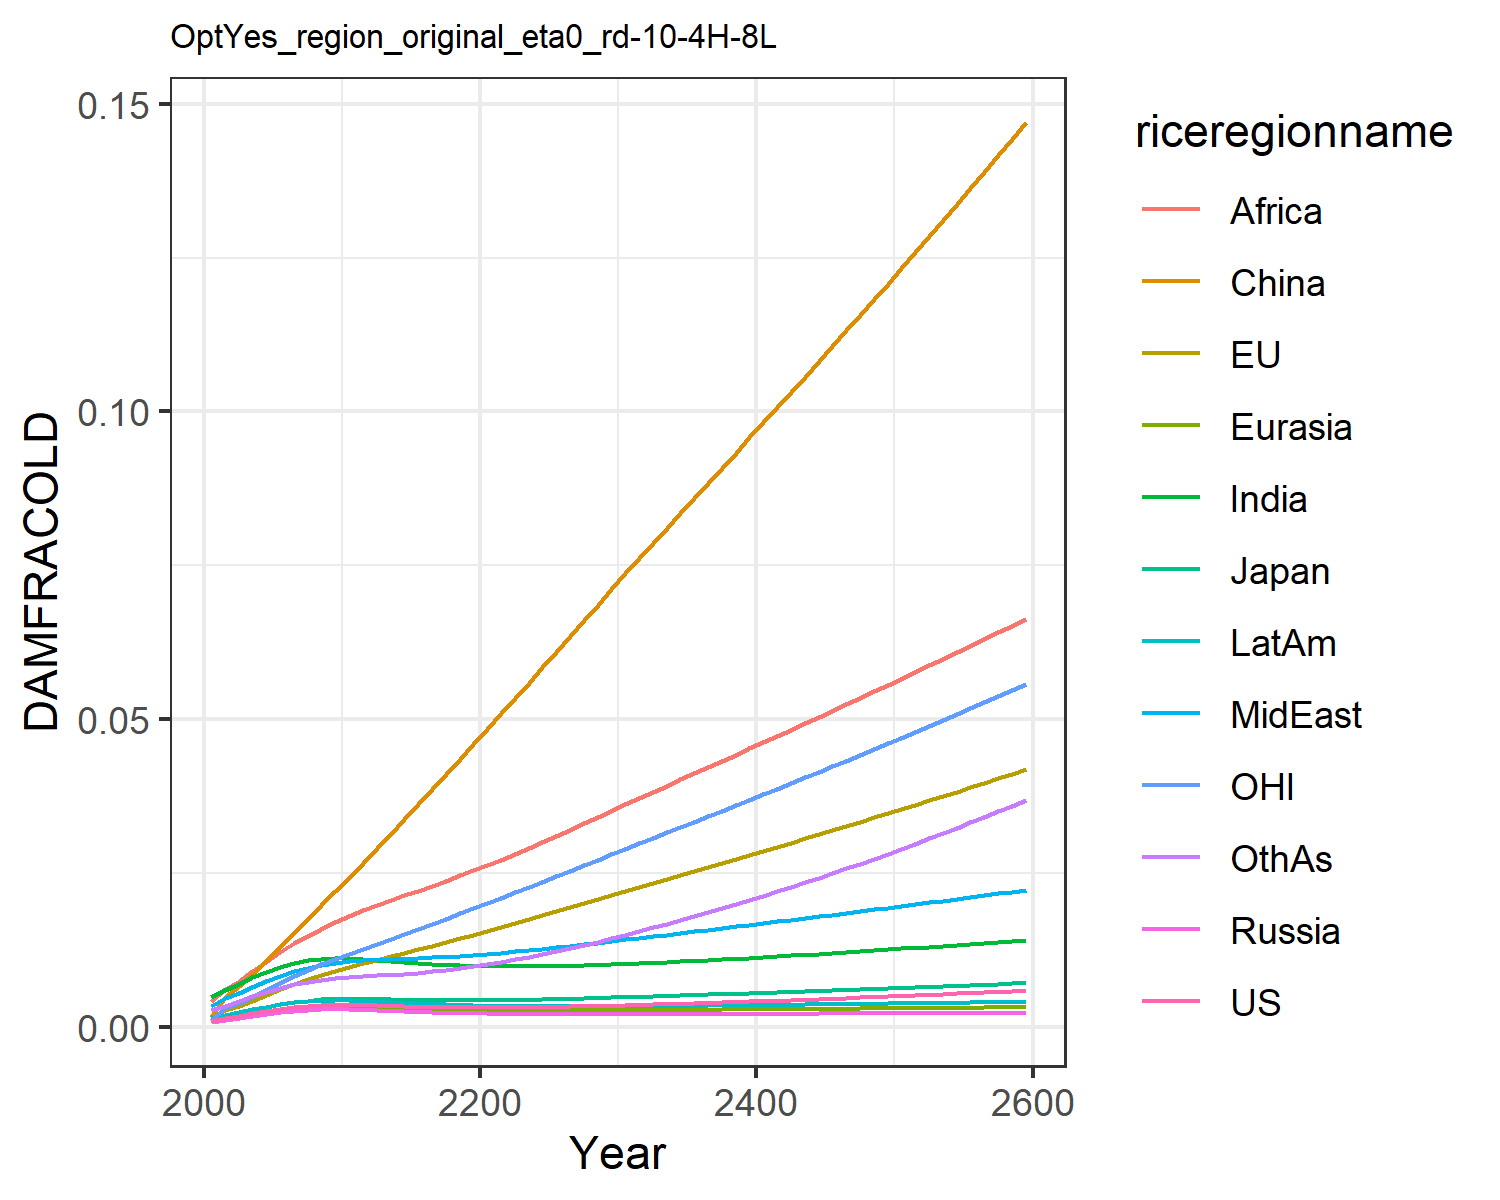

Source data for this figure (header and first rows):
0.0009741914751707755, 0.0010960982548936173, 0.0011141127717951577, 0.0007926376142238073, 0.0008988246313217726, 0.0015184808065927108, 0.004803093316816623, 0.0033998963496381673, 0.004196310982627154, 0.0014323266191105083, 0.0010773810546510498, 0.0026515942275779415
0.001366, 0.002628, 0.001684, 0.001106, 0.00128, 0.00483, 0.005927, 0.004584, 0.0061, 0.001891, 0.003002, 0.003422
0.001752, 0.003341, 0.002152, 0.001418, 0.001641, 0.006564, 0.006957, 0.00549, 0.007414, 0.002335, 0.003837, 0.00414
0.002166, 0.004225, 0.002663, 0.00175, 0.002029, 0.008583, 0.00799, 0.006467, 0.008984, 0.002799, 0.004884, 0.004901
0.002567, 0.005148, 0.003161, 0.00207, 0.002404, 0.01072, 0.008942, 0.007409, 0.01056, 0.00324, 0.005993, 0.005637
0.002922, 0.006065, 0.003605, 0.00235, 0.002735, 0.01293, 0.009753, 0.008264, 0.01209, 0.003623, 0.00711, 0.006301
0.003208, 0.006936, 0.003972, 0.002572, 0.003, 0.01518, 0.01038, 0.008991, 0.01351, 0.003924, 0.008186, 0.006863
0.003407, 0.00773, 0.004241, 0.002721, 0.003183, 0.01745, 0.01081, 0.009568, 0.01478, 0.004127, 0.009191, 0.007301
0.003521, 0.008446, 0.00441, 0.002797, 0.003285, 0.01972, 0.01104, 0.01, 0.01593, 0.004233, 0.01012, 0.007623
0.003568, 0.009096, 0.0045, 0.002817, 0.003322, 0.02198, 0.01113, 0.01033, 0.01699, 0.004263, 0.01099, 0.007861
0.003575, 0.009703, 0.004541, 0.002803, 0.00332, 0.02423, 0.01112, 0.01059, 0.01802, 0.004248, 0.01182, 0.008059
0.003532, 0.01028, 0.004526, 0.002746, 0.003271, 0.02654, 0.01101, 0.01076, 0.01892, 0.004176, 0.01263, 0.008198
0.003466, 0.01085, 0.004485, 0.002668, 0.003198, 0.02897, 0.01084, 0.01086, 0.01973, 0.004076, 0.01345, 0.008319
0.003393, 0.01143, 0.004437, 0.002583, 0.003117, 0.03137, 0.01065, 0.01096, 0.02052, 0.003967, 0.01428, 0.008443
0.003324, 0.012, 0.004389, 0.002499, 0.003037, 0.03378, 0.01046, 0.01105, 0.02131, 0.00386, 0.0151, 0.008591
0.003263, 0.01257, 0.004348, 0.002421, 0.002963, 0.03621, 0.0103, 0.01115, 0.02211, 0.00376, 0.01591, 0.008768
0.003213, 0.01315, 0.004317, 0.002351, 0.002897, 0.03865, 0.01015, 0.01126, 0.02292, 0.00367, 0.01674, 0.008978
0.003175, 0.01374, 0.004298, 0.002289, 0.002841, 0.04109, 0.01003, 0.01138, 0.02374, 0.003593, 0.01756, 0.009222
0.003149, 0.01433, 0.00429, 0.002236, 0.002794, 0.04354, 0.009938, 0.01152, 0.02457, 0.003527, 0.0184, 0.009498
0.003135, 0.01493, 0.004294, 0.002191, 0.002755, 0.04599, 0.009868, 0.01168, 0.02541, 0.003472, 0.01924, 0.009804
0.003131, 0.01554, 0.004308, 0.002154, 0.002725, 0.04844, 0.009821, 0.01184, 0.02626, 0.003427, 0.02008, 0.01014
0.003137, 0.01616, 0.004331, 0.002123, 0.002703, 0.05091, 0.009795, 0.01203, 0.02713, 0.003392, 0.02094, 0.01051
0.003151, 0.01679, 0.004362, 0.002099, 0.002686, 0.05341, 0.009789, 0.01223, 0.02804, 0.003366, 0.0218, 0.01091
0.003172, 0.01742, 0.0044, 0.002079, 0.002676, 0.05592, 0.009801, 0.01245, 0.02901, 0.003347, 0.02267, 0.01134
0.003201, 0.01806, 0.004445, 0.002064, 0.00267, 0.05843, 0.009828, 0.01268, 0.02999, 0.003334, 0.02354, 0.01179
0.003235, 0.01871, 0.004495, 0.002052, 0.002668, 0.06095, 0.009869, 0.01291, 0.03099, 0.003326, 0.02442, 0.01226
0.003275, 0.01936, 0.00455, 0.002044, 0.002669, 0.06348, 0.00992, 0.01315, 0.03201, 0.003324, 0.02531, 0.01276
0.00332, 0.02002, 0.004608, 0.002039, 0.002674, 0.06601, 0.009983, 0.0134, 0.03303, 0.003325, 0.0262, 0.01328
0.003369, 0.02068, 0.004671, 0.002036, 0.00268, 0.06855, 0.01005, 0.01366, 0.03405, 0.00333, 0.0271, 0.01381
0.003421, 0.02134, 0.004736, 0.002035, 0.002689, 0.0711, 0.01013, 0.01392, 0.03508, 0.003338, 0.028, 0.01437
0.003477, 0.02201, 0.004803, 0.002036, 0.0027, 0.07365, 0.01022, 0.01418, 0.03612, 0.003349, 0.0289, 0.01494
0.003536, 0.02268, 0.004872, 0.002039, 0.002711, 0.07616, 0.01031, 0.01444, 0.03714, 0.003362, 0.0298, 0.01552
0.003597, 0.02333, 0.004941, 0.002042, 0.002723, 0.07862, 0.01041, 0.01471, 0.03816, 0.003376, 0.03068, 0.01611
0.00366, 0.02398, 0.005011, 0.002046, 0.002737, 0.08108, 0.01051, 0.01497, 0.03917, 0.003392, 0.03156, 0.01671
0.003725, 0.02463, 0.005082, 0.002052, 0.00275, 0.08352, 0.01061, 0.01523, 0.04018, 0.003409, 0.03244, 0.01733
0.003793, 0.02528, 0.005155, 0.002058, 0.002765, 0.08597, 0.01072, 0.0155, 0.04118, 0.003427, 0.03333, 0.01796
0.003862, 0.02594, 0.005228, 0.002064, 0.00278, 0.08841, 0.01083, 0.01576, 0.04219, 0.003447, 0.03421, 0.0186
0.003933, 0.02659, 0.005302, 0.002072, 0.002795, 0.09086, 0.01095, 0.01603, 0.0432, 0.003467, 0.0351, 0.01926
0.004006, 0.02725, 0.005377, 0.002079, 0.00281, 0.09331, 0.01107, 0.0163, 0.04422, 0.003489, 0.03599, 0.01993
0.004081, 0.02791, 0.005452, 0.002088, 0.002826, 0.09576, 0.01119, 0.01657, 0.04523, 0.003511, 0.03688, 0.02061
0.004158, 0.02857, 0.005529, 0.002096, 0.002842, 0.09823, 0.01131, 0.01684, 0.04625, 0.003534, 0.03778, 0.0213
0.004236, 0.02924, 0.005606, 0.002105, 0.002858, 0.1007, 0.01144, 0.01711, 0.04726, 0.003557, 0.03868, 0.02201
0.004316, 0.02991, 0.005684, 0.002114, 0.002874, 0.1032, 0.01157, 0.01739, 0.04828, 0.003581, 0.03958, 0.02272
0.004397, 0.03058, 0.005762, 0.002124, 0.002891, 0.1057, 0.0117, 0.01766, 0.04931, 0.003606, 0.04049, 0.02345
0.00448, 0.03125, 0.005841, 0.002133, 0.002907, 0.1081, 0.01184, 0.01794, 0.05033, 0.003631, 0.0414, 0.02419
0.004564, 0.03193, 0.00592, 0.002143, 0.002923, 0.1106, 0.01198, 0.01821, 0.05136, 0.003657, 0.04232, 0.02495
0.00465, 0.03261, 0.006001, 0.002153, 0.00294, 0.1132, 0.01211, 0.01849, 0.0524, 0.003683, 0.04324, 0.02572
0.004737, 0.0333, 0.006081, 0.002164, 0.002956, 0.1157, 0.01226, 0.01877, 0.05343, 0.00371, 0.04417, 0.0265
0.004826, 0.03399, 0.006163, 0.002174, 0.002973, 0.1182, 0.0124, 0.01905, 0.05448, 0.003737, 0.0451, 0.02729
0.004917, 0.03468, 0.006245, 0.002185, 0.00299, 0.1208, 0.01255, 0.01934, 0.05552, 0.003764, 0.04604, 0.02809
0.005009, 0.03538, 0.006327, 0.002196, 0.003006, 0.1233, 0.0127, 0.01962, 0.05657, 0.003792, 0.04699, 0.02891
0.005102, 0.03608, 0.00641, 0.002207, 0.003023, 0.1259, 0.01285, 0.01991, 0.05763, 0.003821, 0.04793, 0.02974
0.005197, 0.03678, 0.006494, 0.002218, 0.00304, 0.1285, 0.013, 0.02019, 0.05869, 0.00385, 0.04889, 0.03058
0.005294, 0.03749, 0.006579, 0.00223, 0.003057, 0.1311, 0.01316, 0.02048, 0.05976, 0.00388, 0.04985, 0.03144
0.005392, 0.03821, 0.006664, 0.002242, 0.003074, 0.1337, 0.01332, 0.02077, 0.06083, 0.00391, 0.05082, 0.03231
0.005492, 0.03893, 0.00675, 0.002254, 0.003091, 0.1363, 0.01348, 0.02106, 0.06191, 0.00394, 0.05179, 0.03319
0.005593, 0.03965, 0.006837, 0.002266, 0.003108, 0.139, 0.01364, 0.02136, 0.063, 0.003971, 0.05277, 0.03408
0.005696, 0.04038, 0.006924, 0.002278, 0.003125, 0.1416, 0.01381, 0.02166, 0.06409, 0.004003, 0.05376, 0.03499
0.005801, 0.04111, 0.007013, 0.002291, 0.003142, 0.1443, 0.01398, 0.02195, 0.06519, 0.004035, 0.05475, 0.03591
0.005907, 0.04185, 0.007102, 0.002304, 0.003159, 0.147, 0.01415, 0.02225, 0.06629, 0.004068, 0.05575, 0.03685
